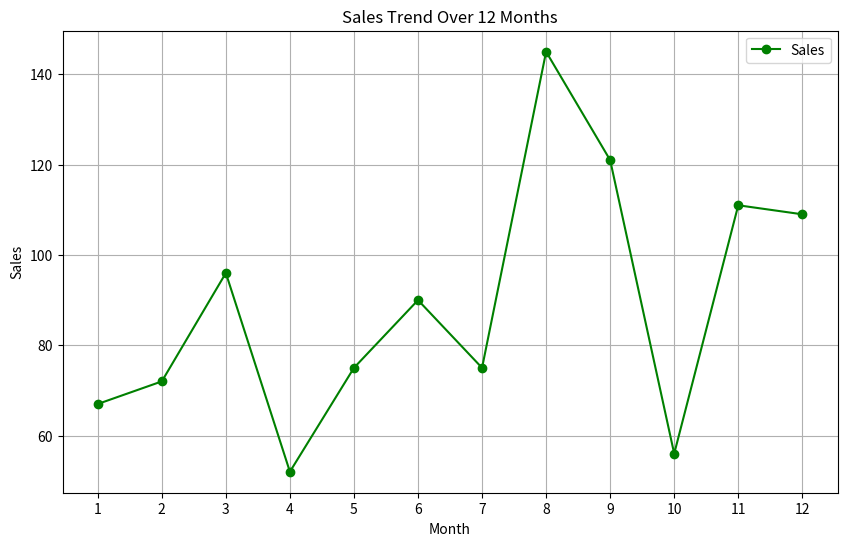

Write Python code to recreate this figure.
import numpy as np
import pandas as pd
import matplotlib.pyplot as plt

# Generate Month array with integers from 1 to 12
months = np.arange(1, 13)

# Generate Sales array with 12 random integers between 50 and 150
sales = np.random.randint(50, 151, 12)

# Create DataFrame
df = pd.DataFrame({
    "Month": months,
    "Sales": sales
})

# Plotting the sales trend over 12 months
plt.figure(figsize=(10, 6))
plt.plot(df["Month"], df["Sales"], marker='o', color="green", label="Sales")
plt.title("Sales Trend Over 12 Months")
plt.xlabel("Month")
plt.ylabel("Sales")
plt.xticks(months)  # Ensure each month is labeled
plt.grid(True)
plt.legend()
plt.show()

# Display DataFrame for reference
print(df)

